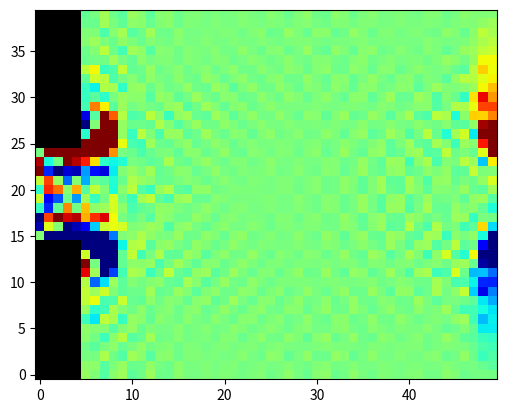

The script that saved this image:
#!/usr/bin/env
# coding: utf8
#################### Bibliothèques ###############

import numpy as np
import matplotlib.pyplot as plt
import matplotlib.animation as animation
from copy import deepcopy
from time import time

#permet de recuperer les overflow
import warnings
warnings.filterwarnings("error")

print('Librairies importees')

################### Parametres ###################

#Parametres spatiaux
longueur_cuve = 50 #axe x
largeur_cuve = 40 #axe y
epaisseur_cuve = 10 #axe z
N = 19

#parametres du fluide
viscosite = 0.005
tau = 3 * viscosite + 0.5
omega = 1. / tau
Re = 1 #Nombre de Reynolds

#Position barriere
xc = 20
yc = largeur_cuve // 2
zc = epaisseur_cuve // 2
rc = 5

hauteur_barriere = 15
largeur_barriere = 5

#Vitesse pour le flow
u0 = 0.1
u02 = u0 ** 2
cs2 = 1 #paramètre de vitesse de la maille
# nu = cs2 * (tau + 0.5)
# nu = 1 / np.sqrt(3)
nu = 1.
nu2 = nu ** 2

#Parametres du LBM
poids = np.array([1. / 3] + [1. / 18] * 6 + [1. / 36] * 12) #poids de D3Q19
vitesses = np.array([
	[0, 0, 0], #Repos -> 0
	[0, 0, 1], #z ->1,
	[0, 0, -1], #-z ->2
	[0, 1, 0], #+y -> 3
	[0, -1, 0], #-y -> 4
	[1, 0, 0], #+x -> 5
	[-1, 0, 0], #-x -> 6
	[1, 1, 0], #+x+y -> 7
	[1, -1, 0], #+x-y -> 8
	[-1, 1, 0], #-x+y -> 9
	[-1, -1, 0], #-x-y -> 10
	[1, 0, 1], #+x+z -> 11
	[1, 0, -1], #+x-z -> 12
	[-1, 0, 1], #-x+z -> 13
	[-1, 0, -1], #-x-z -> 14
	[0, 1, 1], #+y+z -> 15
	[0, 1, -1], #+y-z -> 16
	[0, -1, 1], #-y+z -> 17
	[0, -1, -1], #-y-z -> 18
])
#vecteurs vitesse vi
#Permet de faire correspondre les vitesses en rebond
autres = [0, 2, 1, 4, 3, 6, 5, 10, 9, 8, 7, 14, 13, 12, 11, 18, 17, 16, 15]

F = np.array([0, 0, 0]) #Force de gravite
#Nulle pour l'instant, tant que ça marche pas

#Definit où est la barriere
def zoneBarriere(x, y, z):
	""" Retourne True si on est dans la zone du cylindre """
	global zc, yx, xc, rc
	d = (x - xc) ** 2 + (y - yc) ** 2 + (z - zc) ** 2 - rc ** 2
	return d <= 0
	

#On l'utilise pas à cause du y pas placé au bon endroit dans f
def diff(u, i, j):
	"""Retourne duidj - dujdi"""
	duidj = (np.roll(u[i], -1, axis = j) - np.roll(u[i], 1, axis = j))
	dujdi = (np.roll(u[j], -1, axis = i) - np.roll(u[j], 1, axis = i))
	return duidj - dujdi

#marche pas pour la raison sus-mentionnee
# def calculVorticite(u):
# 	""" Autre calcul de vorticite """
# 	terme_x = diff(u, 2, 0)
# 	terme_y = diff(u, 1, 2)
# 	terme_z = diff(u, 0, 1)
# 	resultat = np.array([terme_y, terme_y, terme_z])
# 	return resultat

#calcul de la vorticite
def calculVorticite(ux, uy, uz):
	""" Autre calcul de vorticite, on est sur qu'il est bon """
	duzdy = np.roll(uz, -1, axis = 0) - np.roll(uz, 1, axis = 0)
	duydz = np.roll(uy, -1, axis = 2) - np.roll(uy, 1, axis = 2)
	terme_x = duzdy - duydz

	duxdz = np.roll(ux, -1, axis = 2) - np.roll(ux, 1, axis = 2)
	duzdx = np.roll(uz, -1, axis = 1) - np.roll(uz, 1, axis = 1)
	terme_y = duxdz - duzdx

	duydx = np.roll(uy, -1, axis = 1) - np.roll(uy, 1, axis = 1)
	duxdy = np.roll(ux, -1, axis = 0) - np.roll(ux, 1, axis = 0)
	terme_z = duydx - duxdy


	resultat = np.array([terme_y, terme_y, terme_z])
	return resultat

#Fonction de propagation dans toutes les directions
def propagation():
	global f, vitesses
	
	#Calcul de rho
	rho = np.sum(f, axis = 0)
	
	#Propagation
	for i in range(N):

		#on fait la propagation axe par axe
		dx, dy, dz = vitesses[i]
		f[i] = np.roll(f[i], dy, axis = 0)
		f[i] = np.roll(f[i], dx, axis = 1)
		f[i] = np.roll(f[i], dz, axis = 2)

	#on garde f en copie pour l'operation suivante
	f_copy = deepcopy(f)
	#collision avec les obstacles
	for i in range(1, N):
		#On recupere la direction "opposee"
		autre = autres[i]
		#On echange les directions opposees
		f[i][barrier[i]] = f_copy[autre][barrier[0]]


#Cette fonction gere le terme de collisions
def collisions():
	global f, u0, u02, omega

	#Valeurs macroscopiques
	rho = np.sum(f, axis = 0)
	ux = np.zeros((largeur_cuve, longueur_cuve, epaisseur_cuve))
	uy = np.zeros((largeur_cuve, longueur_cuve, epaisseur_cuve))
	uz = np.zeros((largeur_cuve, longueur_cuve, epaisseur_cuve))

	for i in range(N):
		ux += vitesses[i, 0] * f[i]
		uy += vitesses[i, 1] * f[i]
		uz += vitesses[i, 2] * f[i]

	ux = ux / rho
	uy = uy / rho
	uz = uz / rho

	#on evite de recalculer N fois ce terme constant
	terme1 = 1 - 1.5 * (ux ** 2 + uy ** 2 + uz ** 2) / nu2

	#on applique la formule BGK
	for i in range(N):
		ps = vitesses[i, 0] * ux + vitesses[i, 1] * uy + vitesses[i, 2] * uz
		terme2 = 3 * ps / nu
		terme3 = 4.5 * np.power(ps, 2) / nu2
		# f[i] = (1 - omega) * f[i] + omega * poids[i] * rho * (terme1 + terme2 + terme3)
		#on capture les erreurs d'overflow
		try:
			f[i] = (1 - omega) * f[i] + omega * poids[i] * rho * (terme1 + terme2 + terme3)
		except RuntimeWarning:
			print('Erreur d\'overflow')
	
	#on ajoute le champ de force
	for i in range(N):
		ps = np.dot(vitesses[i], F)
		f[i] += poids[i] * ps / nu
	
	#On force le flow en entree

	#Calcul du terme recurrent
	terme1 = 1 - 1.5 * u02 / nu2

	#on ne s'occupe que des directions concernees par le flow horizontal
	for i in [1, 5, 6, 7, 8, 9, 10, 11, 12, 13, 14]:
		ps = vitesses[i, 0] * u0
		terme2 = 3 * ps / nu
		terme3 = 4.5 * np.abs(vitesses[i, 0]) * u02 / nu2

		f[i, :, 0, :] = poids[i] * (terme1 + terme2 + terme3)


if __name__ == '__main__':
	######## On definit la barriere ###########
	barrier = np.zeros((N, largeur_cuve, longueur_cuve, epaisseur_cuve), dtype = bool)

	# for x in range(longueur_cuve):
	# 	for y in range(largeur_cuve):
	# 		for z in range(epaisseur_cuve):
	# 			if zoneBarriere(x, y, z):
	# 				barrier[0, y, x, z] = True

	barrier[0, :hauteur_barriere, :largeur_barriere, :] = True
	barrier[0, largeur_cuve - hauteur_barriere:, :largeur_barriere, :] = True

	#Ces booleens servent a gerer les collisions
	for i in range(N):
		dx, dy, dz = vitesses[i]
		#On calcule les points aux limites des barrieres
		barrier[i] = np.roll(barrier[0], dy, axis = 0)
		barrier[i] = np.roll(barrier[i], dx, axis = 1)
		barrier[i] = np.roll(barrier[i], dz, axis = 2)

	########## On initialise avec un flux constant ################
	f = np.ones((N, largeur_cuve, longueur_cuve, epaisseur_cuve))
	terme1 = 1 - 1.5 * u02 / nu2
	
	for i in range(N):
		#produit scalaire de la vitesse forcee avec la vitesse horizontale
		ps = vitesses[i, 0] * u0
		terme2 = 3 * ps / nu
		terme3 = 4.5 * np.abs(vitesses[i, 0]) * u02 / nu2

		f[i] = poids[i] * (terme1 + terme2 + terme3)
	
	#Calcul des valeurs macroscopiques
	rho = np.sum(f, axis = 0) #densite
	#vitesses
	ux = np.zeros((largeur_cuve, longueur_cuve, epaisseur_cuve))
	uy = np.zeros((largeur_cuve, longueur_cuve, epaisseur_cuve))
	uz = np.zeros((largeur_cuve, longueur_cuve, epaisseur_cuve))

	for i in range(N):
		ux += vitesses[i, 0] * f[i]
		uy += vitesses[i, 1] * f[i]
		uz += vitesses[i, 2] * f[i]

	ux = ux / rho
	uy = uy / rho
	uz = uz / rho

	##################################
	########## Affichage #############
	##################################
	print('Affichage')
	fig, ax1 = plt.subplots(1, 1)
	
	w = calculVorticite(ux, uy, uz)
	# Affichage vorticite
	fluidImage = ax1.imshow(
		w[2, :, :, zc], 
		origin = 'lower', 
		norm = plt.Normalize(-.1,.1), 
		cmap = plt.get_cmap('jet'), 
		interpolation = 'none'
	)

	#affichage des barrieres
	bImageArray = np.zeros((largeur_cuve, longueur_cuve, 4), np.uint8)
	bImageArray[barrier[0, :, :, zc], 3] = 255
	barrierImage = ax1.imshow(bImageArray, origin = 'lower', interpolation = 'none')

	#fonction d'animation
	def nextFrame(k, *args):
		global u0, ux, uy, uz, barrier

		for step in range(30): #A ajuster pour que ça soit bien
			propagation()
			collisions()

		#Calcul des valeurs macroscopiques
		rho = np.sum(f, axis = 0) #densite
		#vitesses
		ux = np.zeros((largeur_cuve, longueur_cuve, epaisseur_cuve))
		uy = np.zeros((largeur_cuve, longueur_cuve, epaisseur_cuve))
		uz = np.zeros((largeur_cuve, longueur_cuve, epaisseur_cuve))

		for i in range(N):
			ux += vitesses[i, 0] * f[i]
			uy += vitesses[i, 1] * f[i]
			uz += vitesses[i, 2] * f[i]

		ux = ux / rho
		uy = uy / rho
		uz = uz / rho

		w = calculVorticite(ux, uy, uz)

		#on modifie l'image
		fluidImage.set_array(w[2, :, :, zc])

		#on annule la vitesse
		#C'est comme si l'obstacle s'arretait de bouger
		if k > 0:
			u0 = 0

		return (fluidImage, barrierImage)


	#animation
	ani = animation.FuncAnimation(
		fig, 
		nextFrame, 
		frames = range(100), 
		repeat = False, 
		interval = 1, 
		blit = True)

	plt.show()